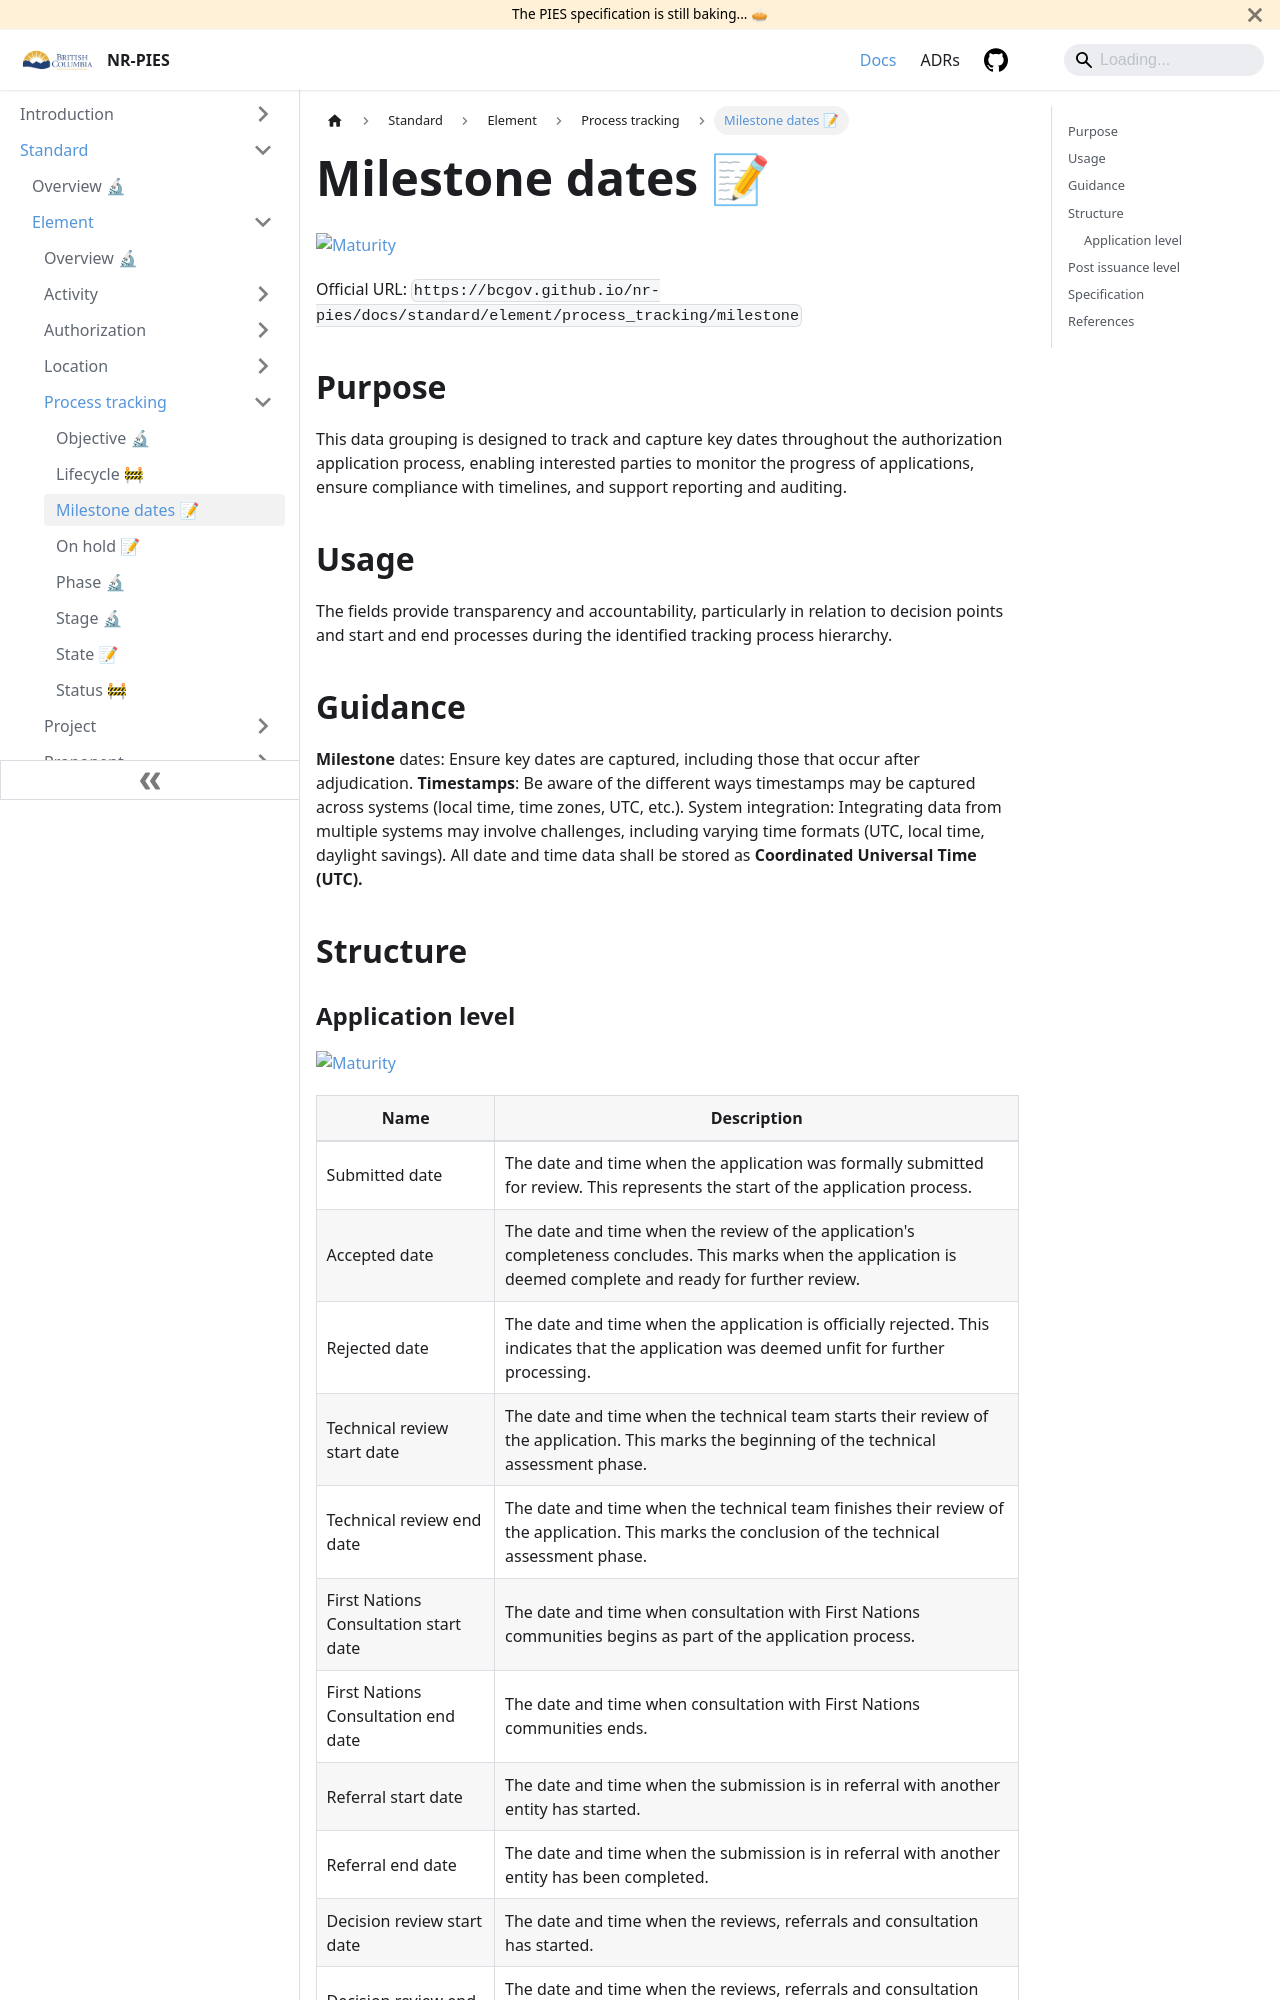

repository: bcgov/nr-pies · page: docs/standard/element/process_tracking/milestone.html · generator: docusaurus

---
id: milestone
title: Milestone dates 📝
description: Milestone process event tracking
tags:
  - business
  - executive
---

[![Maturity:Draft](https://img.shields.io/badge/Maturity-Draft-yellow)](/docs/standard#maturity)

Official URL: `https://bcgov.github.io/nr-pies/docs/standard/element/process_tracking/milestone`

## Purpose

This data grouping is designed to track and capture key dates throughout the authorization application process,
enabling interested parties to monitor the progress of applications, ensure compliance with timelines, and support
reporting and auditing.

## Usage

The fields provide transparency and accountability, particularly in relation to decision points and start and end
processes during the identified tracking process hierarchy.

## Guidance

**Milestone** dates: Ensure key dates are captured, including those that occur after adjudication.
**Timestamps**: Be aware of the different ways timestamps may be captured across systems (local time, time zones, UTC, etc.).
System integration: Integrating data from multiple systems may involve challenges, including varying time formats (UTC,
local time, daylight savings). All date and time data shall be stored as **Coordinated Universal Time (UTC).**

## Structure
